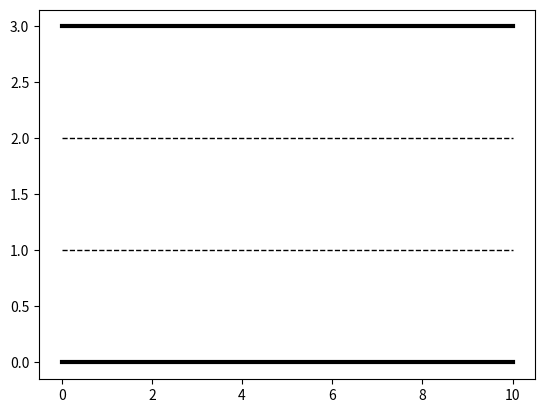

The script that saved this image: (Note: this script raises an exception after producing the figure.)
import matplotlib.pyplot as plt
import matplotlib.animation as animation
import time

class Vehicle:
    def __init__(self, name, lane, position):
        self.name = name
        self.lane = lane
        self.position = position
        self.is_stopped = False
    
    def move(self, distance):
        if self.is_stopped:
            print(f'{self.name} in lane {self.lane} is stopped.')
        else:
            self.position += distance
            print(f'{self.name} in lane {self.lane} is at position {self.position} on the road.')

class Person:
    def __init__(self, name, position):
        self.name = name
        self.position = position
        self.current_lane = 0
        self.is_crossing = False
    
    def move(self, distance):
        self.position += distance
        print(f'{self.name} is at position {self.position}.')
        
    def start_crossing(self):
        self.is_crossing = True
    
    def stop_crossing(self):
        self.is_crossing = False

# Road parameters
road_length = 10
num_lanes = 3

# Create car and person instances
car = Vehicle('Car', lane=1, position=0)
person = Person('Person', position=0)

# Create figure and axis
fig, ax = plt.subplots()

# Plot road and lanes
ax.plot([0, road_length], [0, 0], 'k-', lw=3)
ax.plot([0, road_length], [num_lanes, num_lanes], 'k-', lw=3)
for lane in range(1, num_lanes):
    ax.plot([0, road_length], [lane, lane], 'k--', lw=1)

# Add image placeholders for car and person
car_image = plt.imread('car_image.png')  # Replace 'car_image.png' with the actual car image file
person_image = plt.imread('person_image.png')  # Replace 'person_image.png' with the actual person image file

# Plot car
car_marker = ax.imshow(car_image, extent=[car.position - 0.5, car.position + 0.5, car.lane - 0.5, car.lane + 0.5])

# Plot person
person_marker = ax.imshow(person_image, extent=[person.position - 0.5, person.position + 0.5, person.current_lane - 0.5, person.current_lane + 0.5])

# Set plot limits and labels
ax.set_xlim([-1, road_length + 1])
ax.set_ylim([-0.5, num_lanes + 0.5])
ax.set_xlabel('Position')
ax.set_ylabel('Lane')
ax.set_title('Road Interaction')

# Create a text object for displaying messages
message_text = ax.text(0.5, num_lanes - 0.5, '', ha='center', va='center', fontsize=12, color='red')

# Update function for animation
def update(frame):
    car.move(0.05)  # Move the car (adjust speed as needed)
    person.move(0.05)  # Move the person (adjust speed as needed)
    
    if car.position >= 4 and not person.is_crossing:
        car.is_stopped = True
        print(f'{car.name} in lane {car.lane} stopped to allow {person.name} to cross the road.')
        message_text.set_text('                                             car: Carefully cross the road.')
        if person.position>5 and person.position<6:
            message_text.set_text('                                             person: okay!')
        if car.position>6:
            message_text.set_text('                                             ')
       # time.sleep(3)
        #message_text.set_text('                                             person: okay!')
        
    if person.current_lane>2 and person.position>5:
        #time.sleep(4)
        car.is_stopped=False
        
    if person.position >= 4.3 and person.current_lane == 0:
        person.current_lane = 3
        print(f'{person.name} moved to lane 2.')
    
    if person.position >= road_length:
        person.stop_crossing()
        print(f'{person.name} finished crossing the road.')
        message_text.set_text('')
        car.is_stopped = False
    
    # Update car position in the graph
    car_marker.set_extent([car.position - 0.5, car.position + 0.5, car.lane - 0.5, car.lane + 0.5])
    
    # Update person position in the graph
    person_marker.set_extent([person.position - 0.5, person.position + 0.5, person.current_lane - 0.5, person.current_lane + 0.5])

    return car_marker, person_marker, message_text

# Create animation
ani = animation.FuncAnimation(fig, update, frames=200, interval=100, blit=True)

# Display the animation
plt.show()
